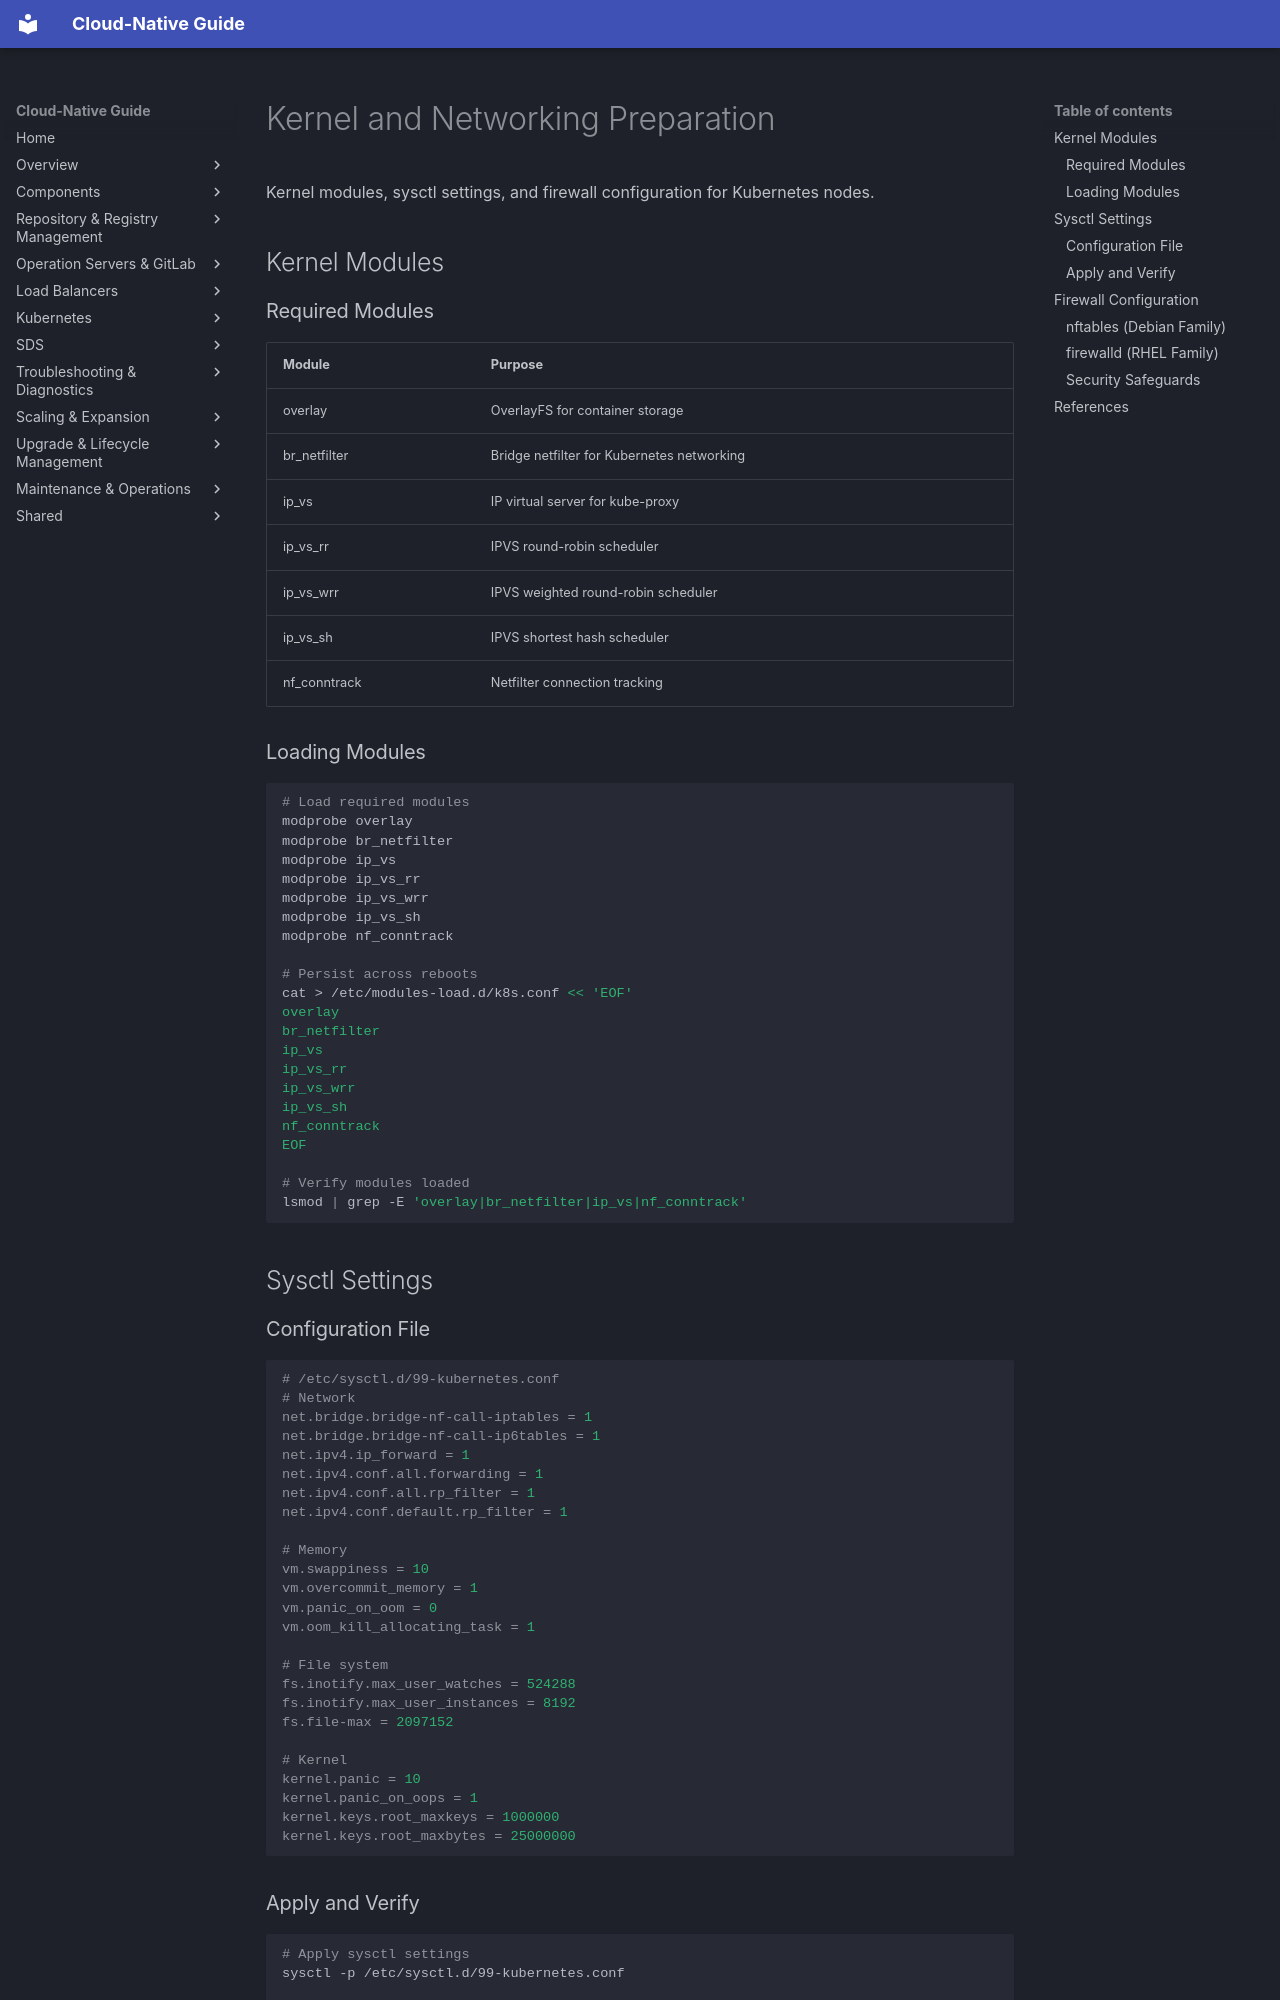

repository: DavoudTeimouri/cloud-native-guide · page: en/kernel-networking-preparation/index.html · generator: mkdocs

# Kernel and Networking Preparation

Kernel modules, sysctl settings, and firewall configuration for Kubernetes nodes.

## Kernel Modules

### Required Modules

| Module | Purpose |
|--------|---------|
| overlay | OverlayFS for container storage |
| br_netfilter | Bridge netfilter for Kubernetes networking |
| ip_vs | IP virtual server for kube-proxy |
| ip_vs_rr | IPVS round-robin scheduler |
| ip_vs_wrr | IPVS weighted round-robin scheduler |
| ip_vs_sh | IPVS shortest hash scheduler |
| nf_conntrack | Netfilter connection tracking |

### Loading Modules

```bash
# Load required modules
modprobe overlay
modprobe br_netfilter
modprobe ip_vs
modprobe ip_vs_rr
modprobe ip_vs_wrr
modprobe ip_vs_sh
modprobe nf_conntrack

# Persist across reboots
cat > /etc/modules-load.d/k8s.conf << 'EOF'
overlay
br_netfilter
ip_vs
ip_vs_rr
ip_vs_wrr
ip_vs_sh
nf_conntrack
EOF

# Verify modules loaded
lsmod | grep -E 'overlay|br_netfilter|ip_vs|nf_conntrack'
```

## Sysctl Settings

### Configuration File

```ini
# /etc/sysctl.d/99-kubernetes.conf
# Network
net.bridge.bridge-nf-call-iptables = 1
net.bridge.bridge-nf-call-ip6tables = 1
net.ipv4.ip_forward = 1
net.ipv4.conf.all.forwarding = 1
net.ipv4.conf.all.rp_filter = 1
net.ipv4.conf.default.rp_filter = 1

# Memory
vm.swappiness = 10
vm.overcommit_memory = 1
vm.panic_on_oom = 0
vm.oom_kill_allocating_task = 1

# File system
fs.inotify.max_user_watches = 524288
fs.inotify.max_user_instances = 8192
fs.file-max = 2097152

# Kernel
kernel.panic = 10
kernel.panic_on_oops = 1
kernel.keys.root_maxkeys = 1000000
kernel.keys.root_maxbytes = 25000000
```

### Apply and Verify

```bash
# Apply sysctl settings
sysctl -p /etc/sysctl.d/99-kubernetes.conf

# Verify key settings
sysctl net.bridge.bridge-nf-call-iptables net.ipv4.ip_forward net.ipv4.conf.all.rp_filter
```

## Firewall Configuration
